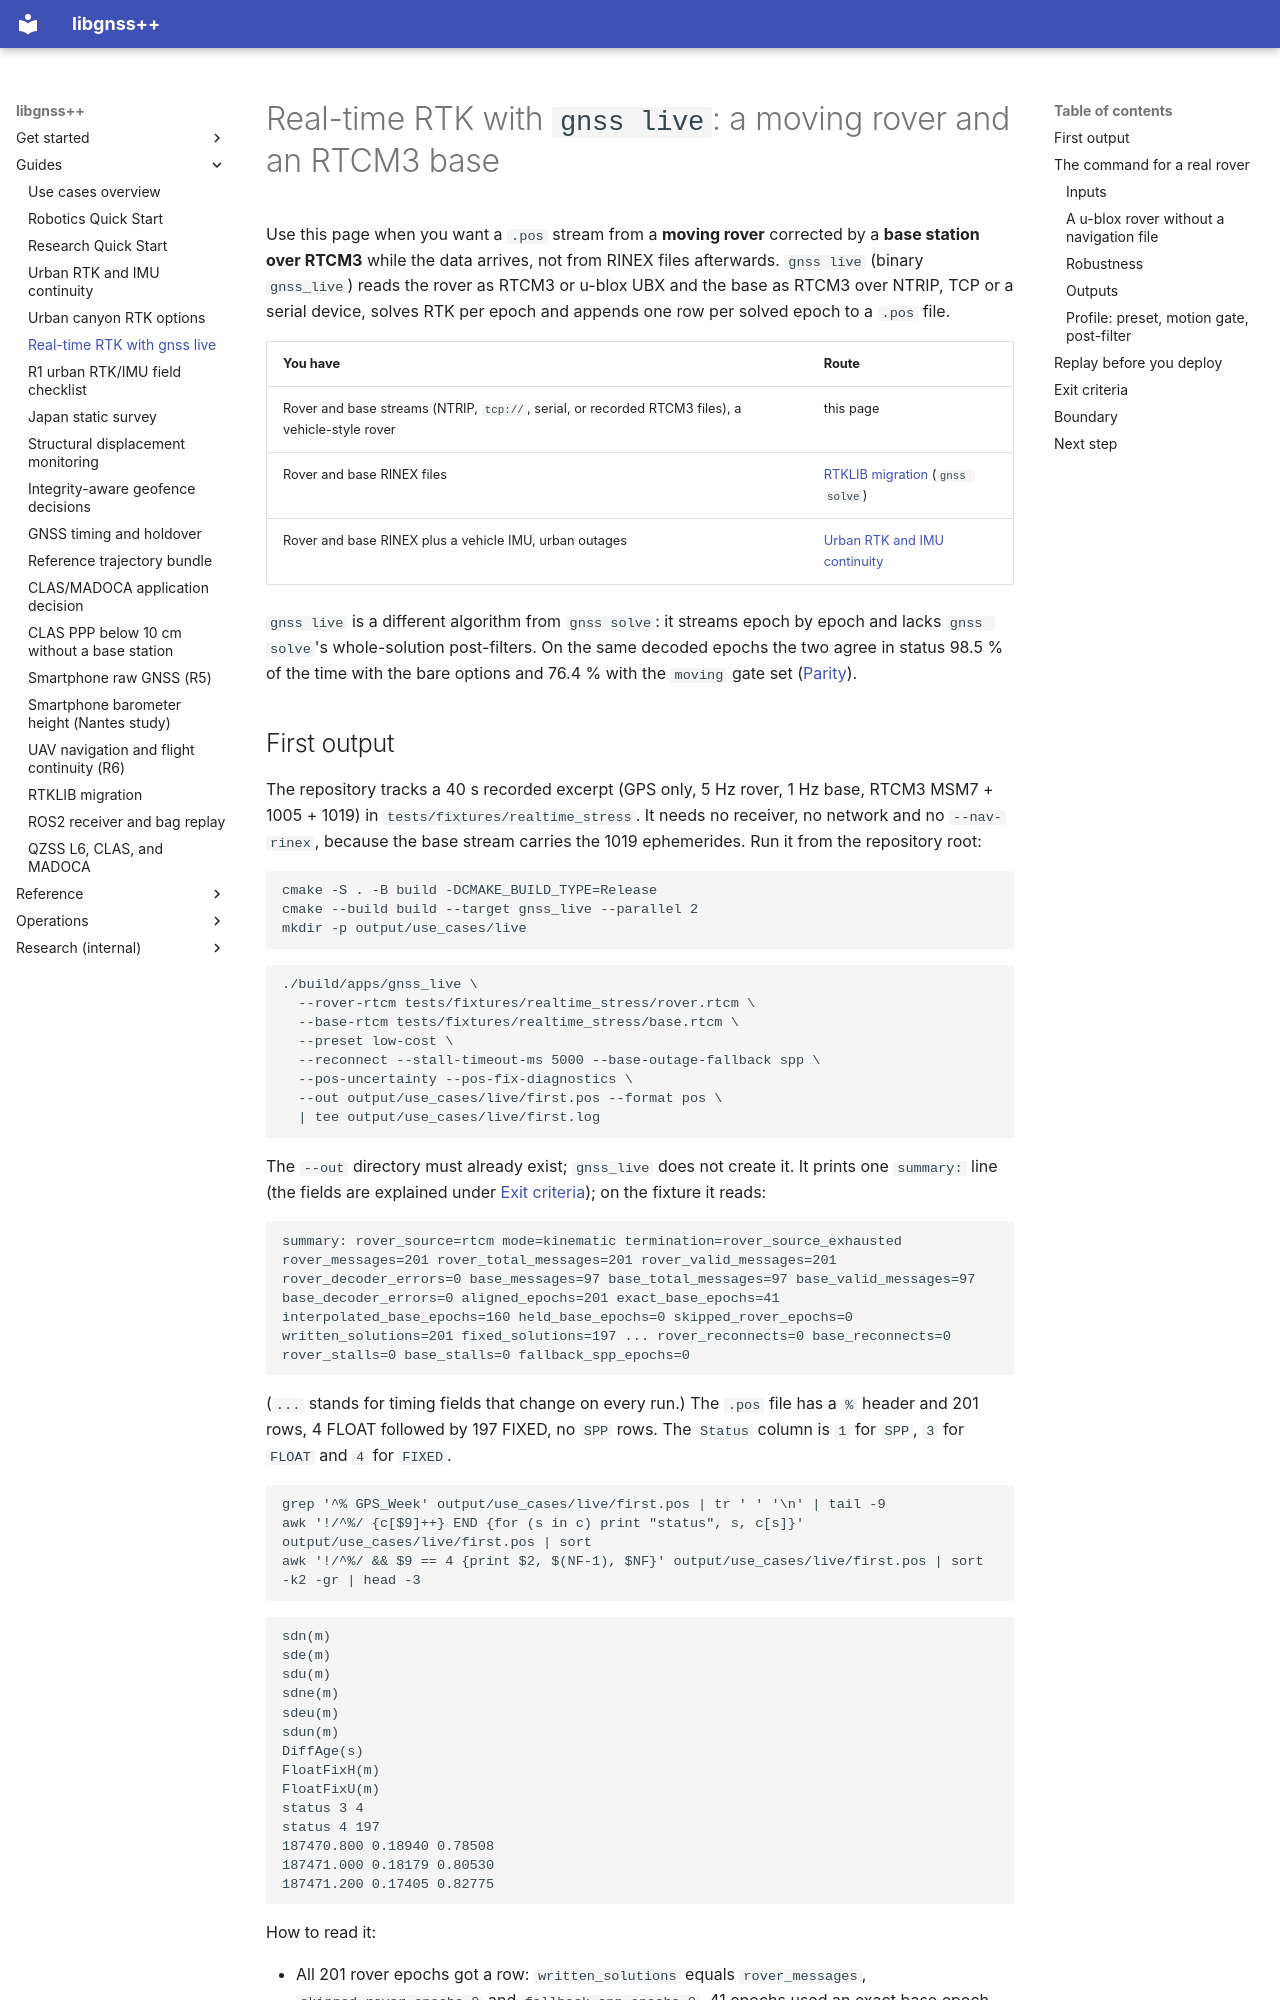

repository: rsasaki0109/gnssplusplus-library · page: use_cases/realtime_rtk_gnss_live/index.html · generator: mkdocs

# Real-time RTK with `gnss live`: a moving rover and an RTCM3 base

Use this page when you want a `.pos` stream from a **moving rover** corrected
by a **base station over RTCM3** while the data arrives, not from RINEX files
afterwards. `gnss live` (binary `gnss_live`) reads the rover as RTCM3 or u-blox
UBX and the base as RTCM3 over NTRIP, TCP or a serial device, solves RTK per
epoch and appends one row per solved epoch to a `.pos` file.

| You have | Route |
|---|---|
| Rover and base streams (NTRIP, `tcp://`, serial, or recorded RTCM3 files), a vehicle-style rover | this page |
| Rover and base RINEX files | [RTKLIB migration](rtklib_migration.md) (`gnss solve`) |
| Rover and base RINEX plus a vehicle IMU, urban outages | [Urban RTK and IMU continuity](urban_rtk_fgo.md) |

`gnss live` is a different algorithm from `gnss solve`: it streams epoch by
epoch and lacks `gnss solve`'s whole-solution post-filters. On the same
decoded epochs the two agree in status 98.5 % of the time with the bare
options and 76.4 % with the `moving` gate set
([Parity](../realtime_stress.md#parity)).

## First output

The repository tracks a 40 s recorded excerpt (GPS only, 5 Hz rover, 1 Hz
base, RTCM3 MSM7 + 1005 + 1019) in `tests/fixtures/realtime_stress`. It needs
no receiver, no network and no `--nav-rinex`, because the base stream carries
the 1019 ephemerides. Run it from the repository root:

```bash
cmake -S . -B build -DCMAKE_BUILD_TYPE=Release
cmake --build build --target gnss_live --parallel 2
mkdir -p output/use_cases/live
```

```bash
./build/apps/gnss_live \
  --rover-rtcm tests/fixtures/realtime_stress/rover.rtcm \
  --base-rtcm tests/fixtures/realtime_stress/base.rtcm \
  --preset low-cost \
  --reconnect --stall-timeout-ms 5000 --base-outage-fallback spp \
  --pos-uncertainty --pos-fix-diagnostics \
  --out output/use_cases/live/first.pos --format pos \
  | tee output/use_cases/live/first.log
```

The `--out` directory must already exist; `gnss_live` does not create it. It
prints one `summary:` line (the fields are explained under
[Exit criteria](#exit-criteria)); on the fixture it reads:

```text
summary: rover_source=rtcm mode=kinematic termination=rover_source_exhausted rover_messages=201 rover_total_messages=201 rover_valid_messages=201 rover_decoder_errors=0 base_messages=97 base_total_messages=97 base_valid_messages=97 base_decoder_errors=0 aligned_epochs=201 exact_base_epochs=41 interpolated_base_epochs=160 held_base_epochs=0 skipped_rover_epochs=0 written_solutions=201 fixed_solutions=197 ... rover_reconnects=0 base_reconnects=0 rover_stalls=0 base_stalls=0 fallback_spp_epochs=0
```

(`...` stands for timing fields that change on every run.) The `.pos` file has
a `%` header and 201 rows, 4 FLOAT followed by 197 FIXED, no `SPP` rows. The
`Status` column is `1` for `SPP`, `3` for `FLOAT` and `4` for `FIXED`.

```bash
grep '^% GPS_Week' output/use_cases/live/first.pos | tr ' ' '\n' | tail -9
awk '!/^%/ {c[$9]++} END {for (s in c) print "status", s, c[s]}' output/use_cases/live/first.pos | sort
awk '!/^%/ && $9 == 4 {print $2, $(NF-1), $NF}' output/use_cases/live/first.pos | sort -k2 -gr | head -3
```

```text
sdn(m)
sde(m)
sdu(m)
sdne(m)
sdeu(m)
sdun(m)
DiffAge(s)
FloatFixH(m)
FloatFixU(m)
status 3 4
status 4 197
187470.800 0.18940 0.78508
187471.000 0.18179 0.80530
187471.200 0.17405 0.82775
```

How to read it:

- All 201 rover epochs got a row: `written_solutions` equals `rover_messages`,
  `skipped_rover_epochs=0` and `fallback_spp_epochs=0`. 41 epochs used an exact
  base epoch and 160 an interpolated one; that is what a 5 Hz rover against a 1
  Hz base looks like.
- The two trailing column groups come from `--pos-uncertainty`
  (`sdn sde sdu sdne sdeu sdun DiffAge`) and `--pos-fix-diagnostics`
  (`FloatFixH FloatFixU`); every other column is the plain `.pos` layout and is
  byte-identical without them.
- `FloatFixH` and `FloatFixU` are `nan` on the 4 FLOAT rows. The largest
  `FloatFixH` values on the fixture, 0.16 to 0.19 m, are the first 8 FIXED rows,
  where the integer solution moved the position away from a freshly started
  float filter; the other FIXED rows stay at or below 0.03 m (mostly
  millimetres). The `sort` above lists those rows first.
- Every row, FLOAT and FIXED, reports `sdn = sde = sdu = 0.10000`. That is the
  constant legacy sigma, not a measured uncertainty; see [Boundary](#boundary).

This run is a wiring check on 40 s of recorded data. It says nothing about your
receiver, antenna, network or sky.
